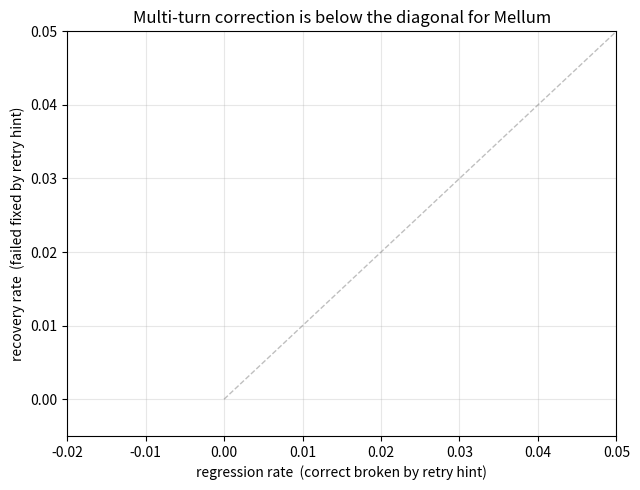

Recreate this plot in Python.
import json
from pathlib import Path

import matplotlib
matplotlib.use("Agg")
import matplotlib.pyplot as plt


RESULTS = Path("results")


def load(path: Path) -> list[dict]:
    return [json.loads(l) for l in path.open() if l.strip()]


def recovery_rate(multi_path: Path) -> tuple[float, int, int]:
    rows = load(multi_path)
    retried = [r for r in rows if not r.get("skipped_reason")]
    recovered = [r for r in retried if r["final_plus_passed"]]
    return len(recovered) / len(retried), len(recovered), len(retried)


def regression_rate(reg_path: Path) -> tuple[float, int, int]:
    rows = load(reg_path)
    broken = sum(1 for r in rows if not r["still_passes"])
    return broken / len(rows), broken, len(rows)


def main() -> None:
    points = []
    for tag, label in [
        ("mellum_sft", "Mellum-4b-sft-python"),
        ("mellum_dpo", "Mellum-4b-dpo-python"),
        ("ds_base", "DeepSeek-Coder-1.3B-base"),
    ]:
        mt = RESULTS / f"{tag}_multiturn.jsonl"
        reg = RESULTS / f"{tag}_regression.jsonl"
        if not (mt.exists() and reg.exists()):
            continue
        rec, _, _ = recovery_rate(mt)
        regr, _, _ = regression_rate(reg)
        points.append((label + " (current hint)", regr, rec))

    nohint_path = RESULTS / "mellum_sft_multiturn_nohint.jsonl"
    if nohint_path.exists():
        rec, _, _ = recovery_rate(nohint_path)
        points.append(("Mellum-SFT (no hint)", 0.0, rec))

    fig, ax = plt.subplots(figsize=(6.5, 5))
    xs = [p[1] for p in points]
    ys = [p[2] for p in points]
    ax.scatter(xs, ys, s=80, color="#1f77b4")
    for label, x, y in points:
        ax.annotate(label, (x, y), textcoords="offset points",
                    xytext=(8, 6), fontsize=9)
    lim = max(max(xs, default=0), max(ys, default=0)) * 1.2 + 0.05
    ax.plot([0, lim], [0, lim], "--", color="grey", linewidth=1, alpha=0.5)
    ax.set_xlabel("regression rate  (correct broken by retry hint)")
    ax.set_ylabel("recovery rate  (failed fixed by retry hint)")
    ax.set_title("Multi-turn correction is below the diagonal for Mellum")
    ax.set_xlim(-0.02, lim)
    ax.set_ylim(-0.005, lim)
    ax.grid(alpha=0.3)
    out = Path("assets/recovery_vs_regression.png")
    out.parent.mkdir(parents=True, exist_ok=True)
    fig.tight_layout()
    fig.savefig(out, dpi=150)
    print(f"wrote {out}")
    for label, x, y in points:
        print(f"  {label}: regression={x:.1%} recovery={y:.1%}")


if __name__ == "__main__":
    main()
